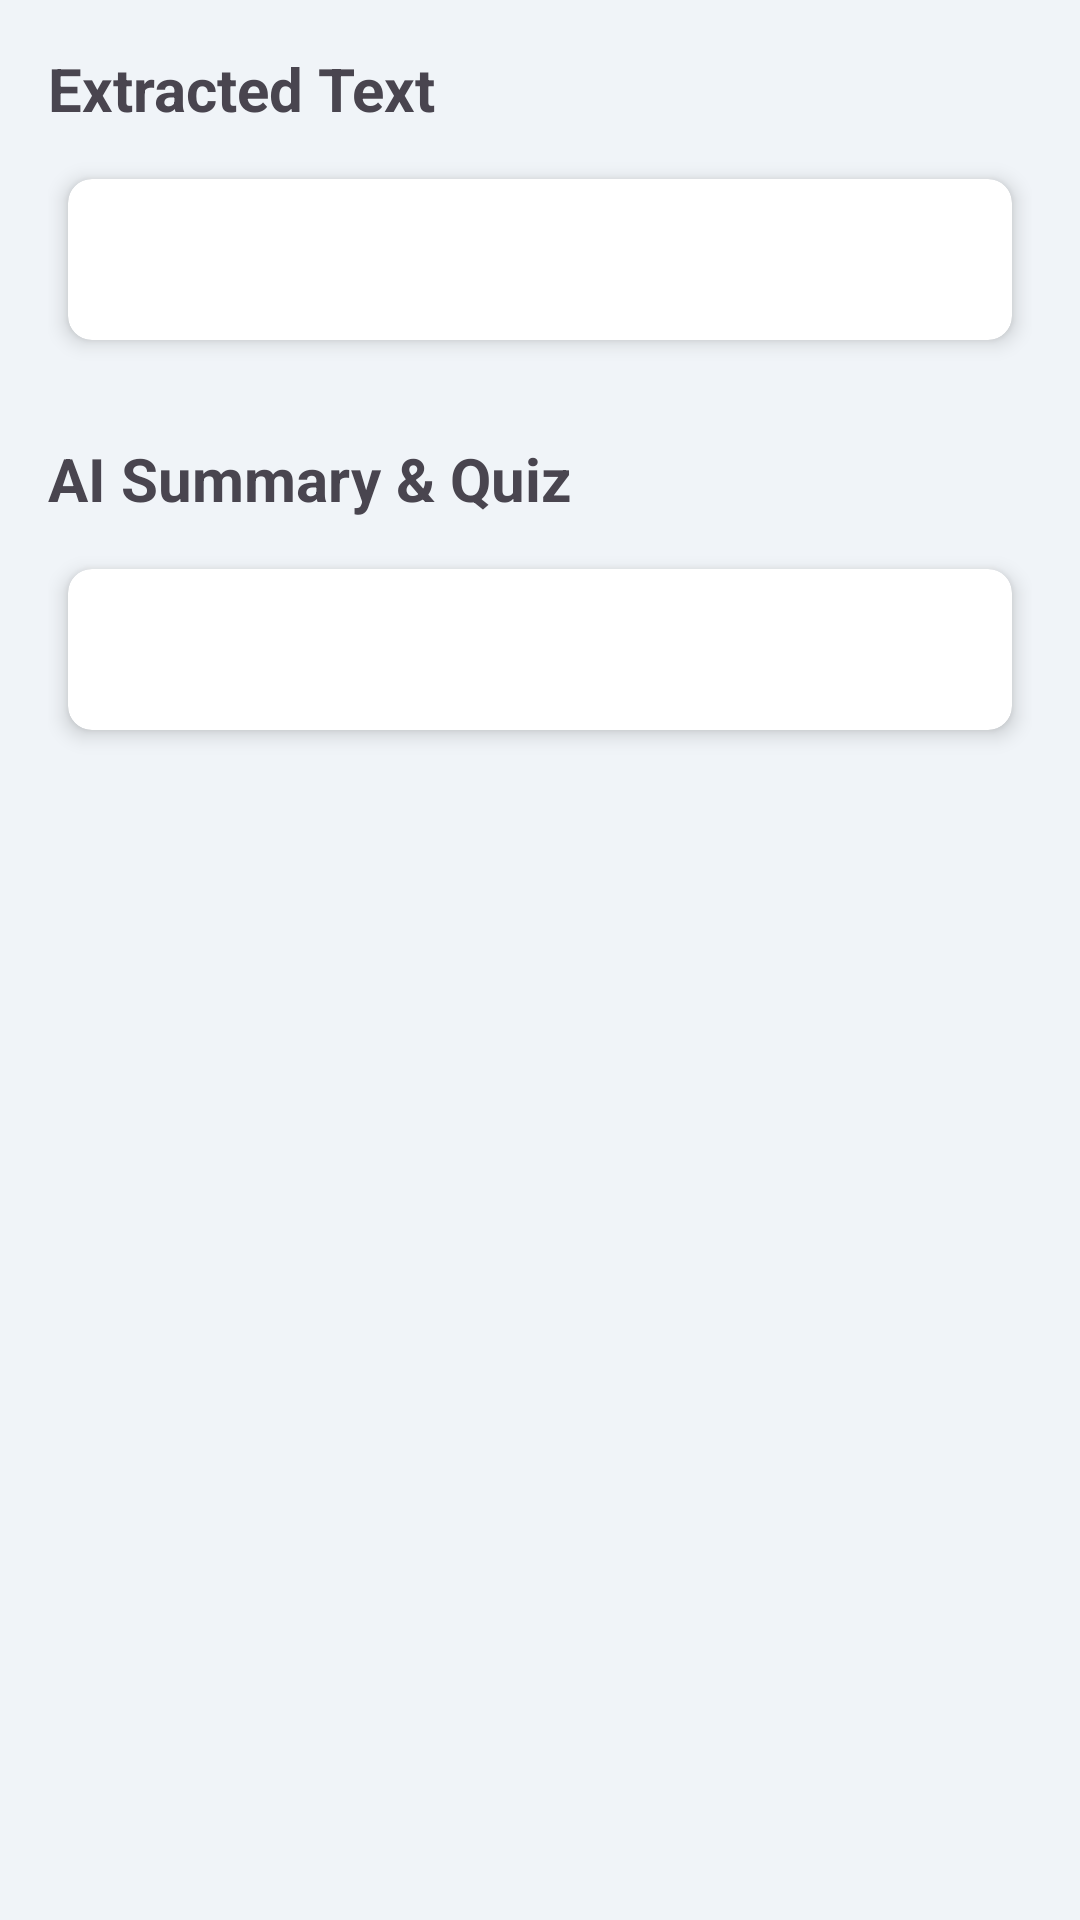

The Android layout XML behind this screen, and the referenced resources:
<!-- AndroidManifest.xml: application theme Theme.PRM_AI -->
<!-- res/layout/activity_result.xml -->
<?xml version="1.0" encoding="utf-8"?>
<ScrollView xmlns:android="http://schemas.android.com/apk/res/android"
    xmlns:app="http://schemas.android.com/apk/res-auto"
    xmlns:tools="http://schemas.android.com/tools"
    android:layout_width="match_parent"
    android:layout_height="match_parent"
    android:background="#F0F4F8"
    tools:context=".ResultActivity">

    <LinearLayout
        android:layout_width="match_parent"
        android:layout_height="wrap_content"
        android:orientation="vertical"
        android:padding="16dp">

        <TextView
            android:layout_width="wrap_content"
            android:layout_height="wrap_content"
            android:text="Extracted Text"
            android:textSize="20sp"
            android:textStyle="bold"
            android:layout_marginBottom="8dp"/>

        <androidx.cardview.widget.CardView
            android:layout_width="match_parent"
            android:layout_height="wrap_content"
            app:cardCornerRadius="8dp"
            app:cardElevation="4dp"
            app:cardUseCompatPadding="true">

            <TextView
                android:id="@+id/extractedTextView"
                android:layout_width="match_parent"
                android:layout_height="wrap_content"
                android:padding="16dp"
                android:textSize="16sp" />

        </androidx.cardview.widget.CardView>

        <TextView
            android:layout_width="wrap_content"
            android:layout_height="wrap_content"
            android:text="AI Summary &amp; Quiz"
            android:textSize="20sp"
            android:textStyle="bold"
            android:layout_marginTop="24dp"
            android:layout_marginBottom="8dp"/>

        <androidx.cardview.widget.CardView
            android:layout_width="match_parent"
            android:layout_height="wrap_content"
            app:cardCornerRadius="8dp"
            app:cardElevation="4dp"
            app:cardUseCompatPadding="true">

            <TextView
                android:id="@+id/summaryTextView"
                android:layout_width="match_parent"
                android:layout_height="wrap_content"
                android:padding="16dp"
                android:textSize="16sp" />

        </androidx.cardview.widget.CardView>

    </LinearLayout>
</ScrollView>
<!-- resources referenced by this layout -->
<resources>
  <style name="Theme.PRM_AI" parent="Base.Theme.PRM_AI" />
  <style name="Base.Theme.PRM_AI" parent="Theme.Material3.DayNight.NoActionBar">
          
          
      </style>
</resources>
